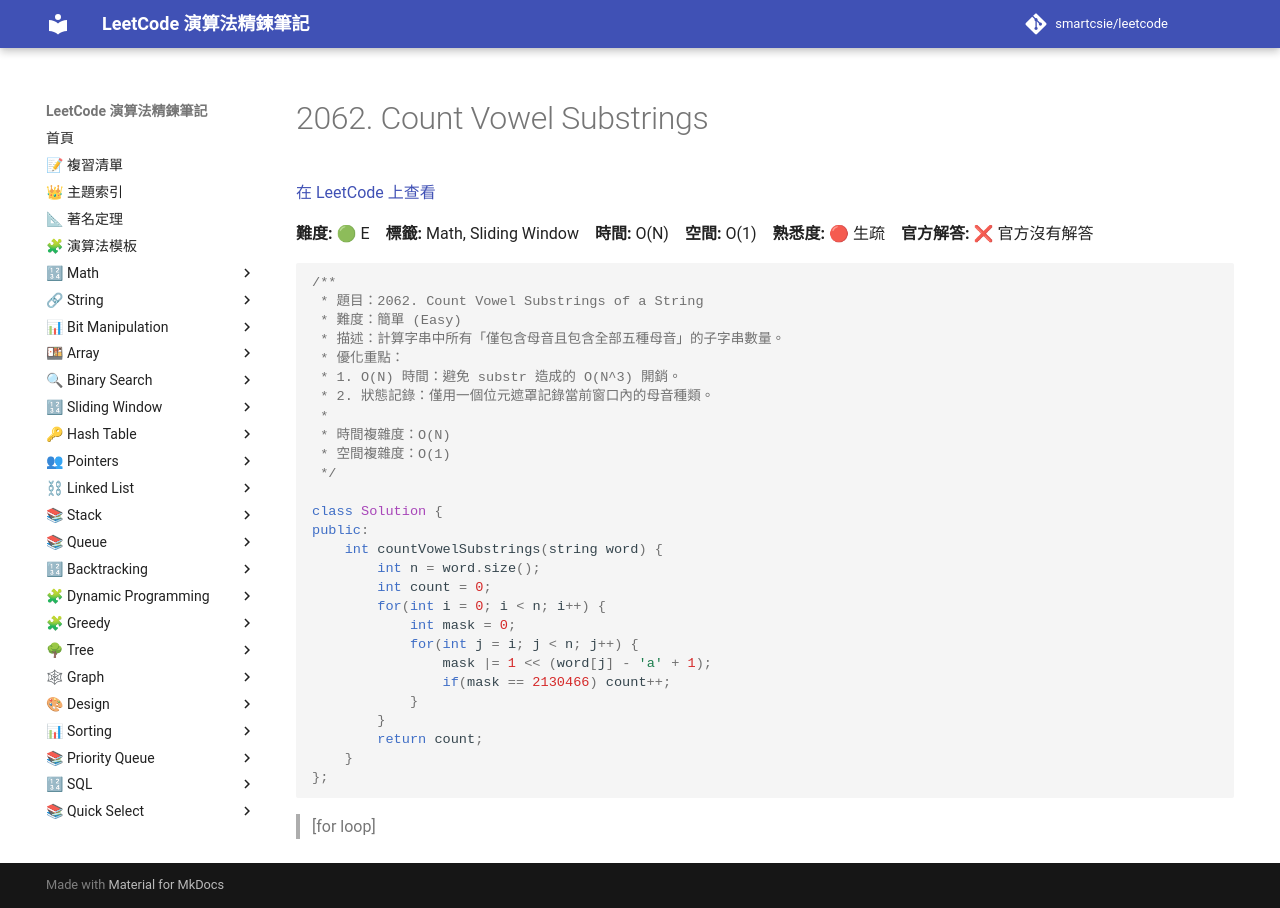

repository: smartcsie/leetcode · page: problems/2062/index.html · generator: mkdocs

# 2062. Count Vowel Substrings

[在 LeetCode 上查看](https://leetcode.com/problems/count-vowel-substrings-of-a-string/)

**難度:** 🟢 E　**標籤:** Math, Sliding Window　**時間:** O(N)　**空間:** O(1)　**熟悉度:** 🔴 生疏　**官方解答:** ❌ 官方沒有解答

```cpp
/**
 * 題目：2062. Count Vowel Substrings of a String
 * 難度：簡單 (Easy)
 * 描述：計算字串中所有「僅包含母音且包含全部五種母音」的子字串數量。
 * 優化重點：
 * 1. O(N) 時間：避免 substr 造成的 O(N^3) 開銷。
 * 2. 狀態記錄：僅用一個位元遮罩記錄當前窗口內的母音種類。
 *
 * 時間複雜度：O(N)
 * 空間複雜度：O(1)
 */

class Solution {
public:
    int countVowelSubstrings(string word) {
        int n = word.size();
        int count = 0;
        for(int i = 0; i < n; i++) {
            int mask = 0;
            for(int j = i; j < n; j++) {
                mask |= 1 << (word[j] - 'a' + 1);
                if(mask == 2130466) count++;
            }
        }
        return count;
    }
};
```

> [for loop]
